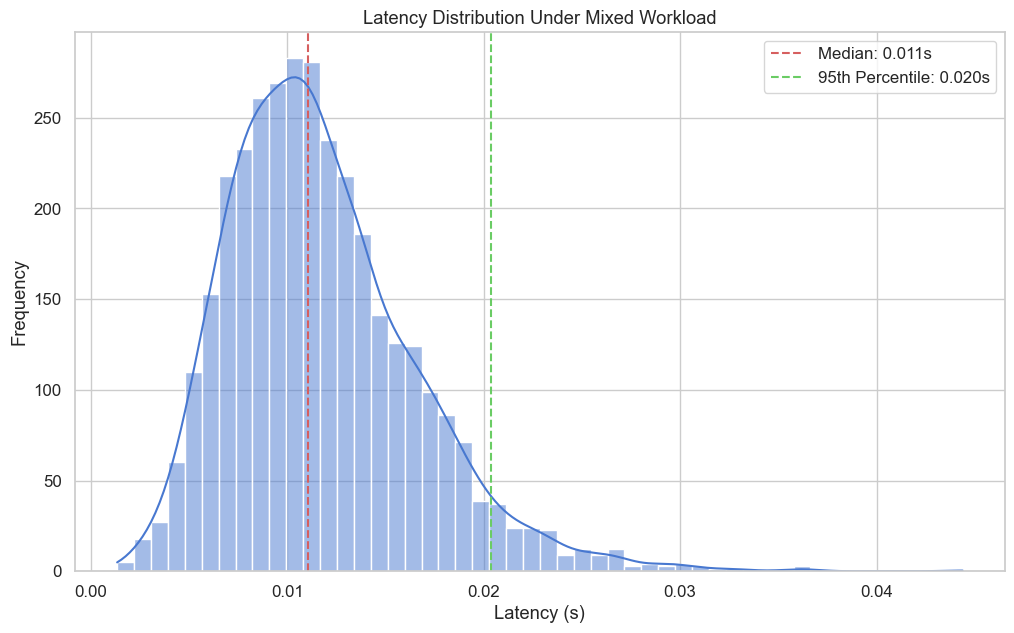

Values plotted in this chart, from the file beside it:
, latency_s, status_code, timestamp
0, 0.007289, 200, 0.03373
1, 0.007843, 200, 0.03373
2, 0.005867, 200, 0.03376
3, 0.01074, 200, 0.03378
4, 0.004298, 200, 0.0338
5, 0.004018, 200, 0.0338
6, 0.006452, 200, 0.0338
7, 0.007087, 200, 0.03381
8, 0.008629, 200, 0.03381
9, 0.003058, 200, 0.03381
10, 0.008405, 200, 0.03381
11, 0.005403, 200, 0.03381
12, 0.008592, 200, 0.03381
13, 0.006535, 200, 0.03381
14, 0.00425, 200, 0.03381
15, 0.006931, 200, 0.03381
16, 0.005619, 200, 0.03381
17, 0.006292, 200, 0.03382
18, 0.003997, 200, 0.03382
19, 0.004899, 200, 0.03382
20, 0.002934, 200, 0.03382
21, 0.003115, 200, 0.03382
22, 0.004961, 200, 0.03382
23, 0.002939, 200, 0.03382
24, 0.005073, 200, 0.03382
25, 0.006136, 200, 0.03382
26, 0.004522, 200, 0.03382
27, 0.007883, 200, 0.03383
28, 0.007115, 200, 0.03383
29, 0.003494, 200, 0.03383
30, 0.008523, 200, 0.03383
31, 0.002443, 200, 0.03383
32, 0.002451, 200, 0.03383
33, 0.008272, 200, 0.03383
34, 0.00996, 200, 0.03383
35, 0.006254, 200, 0.03383
36, 0.0059, 200, 0.03383
37, 0.01201, 200, 0.03384
38, 0.004438, 200, 0.03384
39, 0.004886, 200, 0.03384
40, 0.004123, 200, 0.03384
41, 0.006511, 200, 0.03384
42, 0.002562, 200, 0.03384
43, 0.002161, 200, 0.03384
44, 0.002768, 200, 0.03384
45, 0.007803, 200, 0.03384
46, 0.00799, 200, 0.03448
47, 0.005979, 200, 0.03448
48, 0.003869, 200, 0.03519
49, 0.008469, 200, 0.03519
50, 0.002705, 200, 0.03668
51, 0.001775, 200, 0.03668
52, 0.003601, 200, 0.03697
53, 0.003287, 200, 0.03725
54, 0.002271, 200, 0.03737
55, 0.001344, 200, 0.03754
56, 0.007013, 200, 0.03768
57, 0.003442, 200, 0.03782
58, 0.002234, 200, 0.0379
59, 0.003813, 200, 0.03807
... 3,360 more rows
